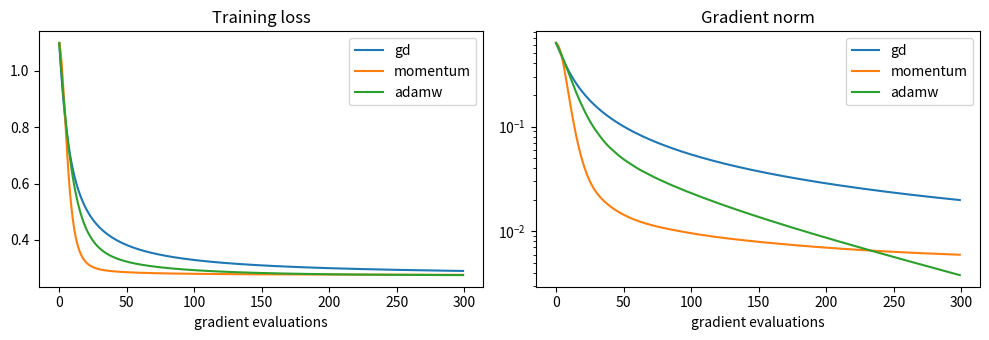

Recreate this plot in Python.
import numpy as np
import matplotlib.pyplot as plt

rng = np.random.default_rng(14)
np.set_printoptions(precision=5, suppress=True)


def logsumexp(x, axis=-1, keepdims=False):
    m = np.max(x, axis=axis, keepdims=True)
    out = m + np.log(np.sum(np.exp(x - m), axis=axis, keepdims=True))
    return out if keepdims else np.squeeze(out, axis=axis)

def softmax(logits):
    return np.exp(logits - logsumexp(logits, axis=1, keepdims=True))

extreme = np.array([[1000.0, 999.0, -1000.0], [-1000.0, -1001.0, -999.0]])
p = softmax(extreme)
assert np.all(np.isfinite(p))
assert np.allclose(p.sum(axis=1), 1.0)
print(p)


centers = np.array([[-2.0, 0.0], [2.0, 0.0], [0.0, 2.5]])
X = np.vstack([rng.normal(loc=c, scale=1.15, size=(200, 2)) for c in centers])
y = np.repeat(np.arange(3), 200)
perm = rng.permutation(len(X))
train, valid, test = perm[:360], perm[360:480], perm[480:]
mean, std = X[train].mean(axis=0), X[train].std(axis=0)
Xs = (X - mean) / std
X_train, y_train = Xs[train], y[train]
X_valid, y_valid = Xs[valid], y[valid]
X_test, y_test = Xs[test], y[test]
assert X_train.shape == (360, 2)


def loss_and_grad(W, b, X, y):
    logits = X @ W + b
    log_probs = logits - logsumexp(logits, axis=1, keepdims=True)
    loss = -np.mean(log_probs[np.arange(len(X)), y])
    probs = np.exp(log_probs)
    probs[np.arange(len(X)), y] -= 1.0
    probs /= len(X)
    return loss, X.T @ probs, probs.sum(axis=0)

def accuracy(W, b, X, y):
    return np.mean(np.argmax(X @ W + b, axis=1) == y)

W0 = rng.normal(scale=0.1, size=(2, 3))
b0 = rng.normal(scale=0.1, size=3)
loss0, gW, gb = loss_and_grad(W0, b0, X_train[:17], y_train[:17])
assert gW.shape == W0.shape and gb.shape == b0.shape
print("initial small-batch loss:", loss0)


def numerical_gradient_W(W, b, X, y, h):
    out = np.zeros_like(W)
    for i in range(W.shape[0]):
        for j in range(W.shape[1]):
            plus, minus = W.copy(), W.copy()
            plus[i, j] += h
            minus[i, j] -= h
            out[i, j] = (loss_and_grad(plus, b, X, y)[0] - loss_and_grad(minus, b, X, y)[0]) / (2*h)
    return out

steps = np.logspace(-1, -8, 8)
errors = []
for h in steps:
    ng = numerical_gradient_W(W0, b0, X_train[:17], y_train[:17], h)
    errors.append(np.linalg.norm(ng-gW) / max(1e-12, np.linalg.norm(ng)+np.linalg.norm(gW)))
assert min(errors) < 1e-7
print(list(zip(steps, np.array(errors))))


def train(method, lr, steps=300, weight_decay=1e-3):
    W = np.zeros((2, 3)); b = np.zeros(3)
    vW = np.zeros_like(W); vb = np.zeros_like(b)
    mW = np.zeros_like(W); mb = np.zeros_like(b)
    sW = np.zeros_like(W); sb = np.zeros_like(b)
    history = []
    for t in range(1, steps+1):
        loss, gradW, gradb = loss_and_grad(W, b, X_train, y_train)
        if method == "gd":
            W -= lr * (gradW + weight_decay * W); b -= lr * gradb
        elif method == "momentum":
            vW = 0.9*vW + gradW + weight_decay*W; vb = 0.9*vb + gradb
            W -= lr*vW; b -= lr*vb
        elif method == "adamw":
            mW = 0.9*mW + 0.1*gradW; mb = 0.9*mb + 0.1*gradb
            sW = 0.999*sW + 0.001*gradW**2; sb = 0.999*sb + 0.001*gradb**2
            mhW, mhb = mW/(1-0.9**t), mb/(1-0.9**t)
            shW, shb = sW/(1-0.999**t), sb/(1-0.999**t)
            W *= (1 - lr*weight_decay)
            W -= lr*mhW/(np.sqrt(shW)+1e-8); b -= lr*mhb/(np.sqrt(shb)+1e-8)
        history.append((loss, accuracy(W,b,X_valid,y_valid), np.linalg.norm(gradW)))
    return W, b, np.array(history)

configs = {"gd":0.2, "momentum":0.08, "adamw":0.05}
results = {name: train(name, rate) for name, rate in configs.items()}
for name, (W,b,hist) in results.items():
    assert hist[-1,0] < hist[0,0]
    print(name, "valid", round(accuracy(W,b,X_valid,y_valid),3), "test", round(accuracy(W,b,X_test,y_test),3))


fig, ax = plt.subplots(1, 2, figsize=(10, 3.5))
for name, (_,_,hist) in results.items():
    ax[0].plot(hist[:,0], label=name)
    ax[1].plot(hist[:,2], label=name)
ax[0].set(title="Training loss", xlabel="gradient evaluations")
ax[1].set(title="Gradient norm", xlabel="gradient evaluations", yscale="log")
for a in ax: a.legend()
plt.tight_layout()
